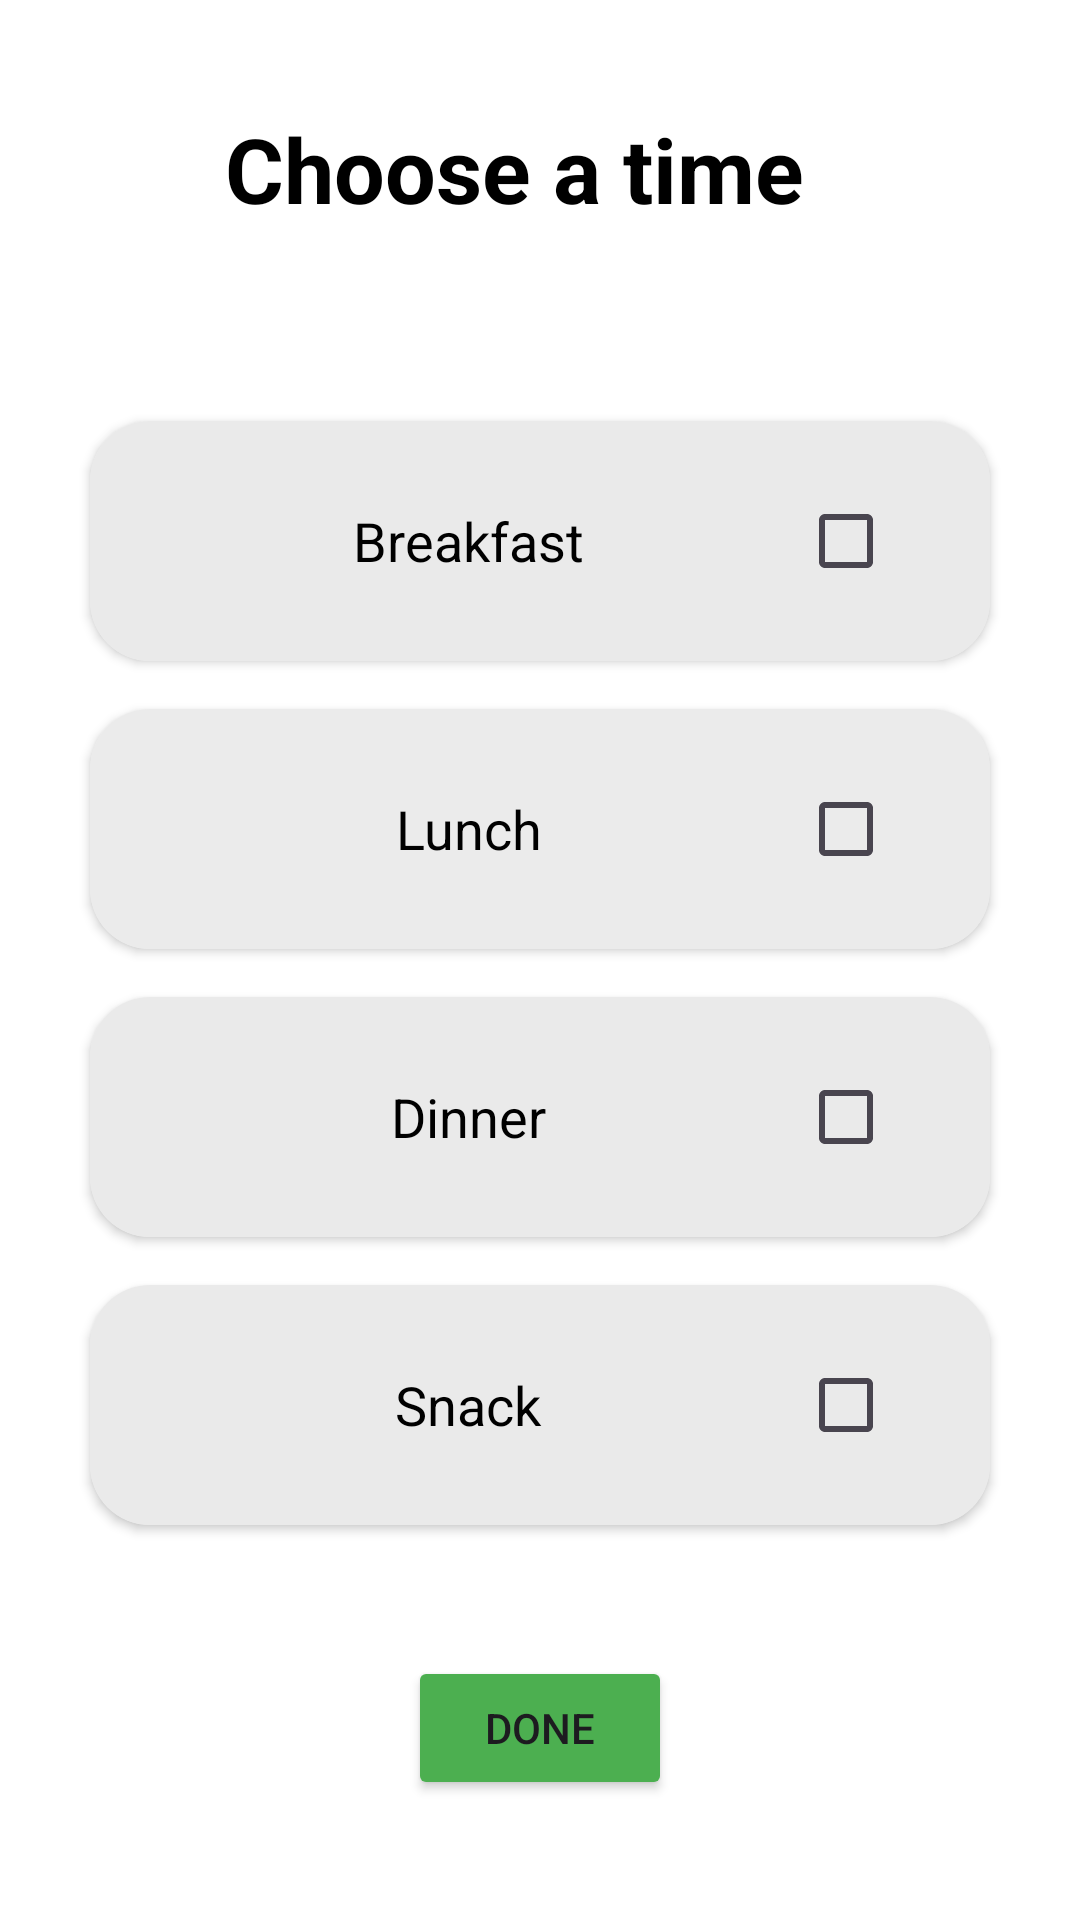

Here is an Android app screen rendered from its layout file. Give the layout XML and the strings, colors and styles it references.
<!-- AndroidManifest.xml: application theme Theme.CodiaDemo -->
<!-- res/layout/activity_meal_time.xml -->
<?xml version="1.0" encoding="utf-8"?>
<androidx.constraintlayout.widget.ConstraintLayout xmlns:android="http://schemas.android.com/apk/res/android"
    android:background="#FFFFFF"
    xmlns:app="http://schemas.android.com/apk/res-auto"
    xmlns:tools="http://schemas.android.com/tools"
    android:id="@+id/main"
    android:layout_width="match_parent"
    android:layout_height="match_parent"
    tools:context=".MealTimeActivity">

    
    <ImageView
        android:id="@+id/imageView10"
        android:layout_width="396dp"
        android:layout_height="159dp"
        android:scaleType="centerCrop"
        app:layout_constraintEnd_toEndOf="parent"
        app:layout_constraintHorizontal_bias="0.466"
        app:layout_constraintStart_toStartOf="parent"
        app:layout_constraintTop_toTopOf="parent"
        app:layout_constraintVertical_bias="0.08"
        app:srcCompat="@drawable/iv_home_page_image" />


    <ImageView
        android:id="@+id/imageView3"
        android:layout_width="403dp"
        android:layout_height="57dp"
        android:layout_marginTop="116dp"
        app:layout_constraintEnd_toEndOf="parent"
        app:layout_constraintStart_toStartOf="parent"
        app:layout_constraintTop_toTopOf="parent"
        app:srcCompat="@drawable/iv_home_page_rectangle2" />

    
    <ImageView
        android:id="@+id/iv_home_page_rectangle4"
        android:layout_width="360dp"
        android:layout_height="63dp"
        android:layout_marginTop="24dp"
        android:background="@drawable/iv_home_page_rectangle4"
        android:scaleType="centerInside"
        app:layout_constraintEnd_toEndOf="parent"
        app:layout_constraintStart_toStartOf="parent"
        app:layout_constraintTop_toTopOf="parent" />

    
    <TextView
        android:id="@+id/titleText"
        android:layout_width="wrap_content"
        android:layout_height="wrap_content"
        android:layout_marginTop="36dp"
        android:text="Choose a time"
        android:textColor="@android:color/black"
        android:textSize="30sp"
        android:textStyle="bold"
        app:layout_constraintEnd_toEndOf="parent"
        app:layout_constraintHorizontal_bias="0.449"
        app:layout_constraintStart_toStartOf="parent"
        app:layout_constraintTop_toTopOf="parent" />

    <LinearLayout
        android:id="@+id/timeSelectionLayout"
        android:layout_width="match_parent"
        android:layout_height="wrap_content"
        android:layout_marginTop="20dp"
        android:gravity="center"
        android:orientation="vertical"
        app:layout_constraintBottom_toTopOf="@id/buttonDone"
        app:layout_constraintEnd_toEndOf="parent"
        app:layout_constraintStart_toStartOf="parent"
        app:layout_constraintTop_toBottomOf="@id/titleText">

        
        <androidx.cardview.widget.CardView
            android:layout_width="300dp"
            android:layout_height="wrap_content"
            android:layout_margin="8dp"
            android:backgroundTint="#AAFFFFFF"
            app:cardCornerRadius="20dp">

            <LinearLayout
                android:layout_width="match_parent"
                android:layout_height="wrap_content"
                android:background="#EAEAEA"
                android:gravity="center_vertical"
                android:orientation="horizontal"
                android:padding="16dp">

                <TextView
                    android:id="@+id/Breakfast"
                    android:layout_width="0dp"
                    android:layout_height="wrap_content"
                    android:layout_weight="1"
                    android:gravity="center"
                    android:text="Breakfast"
                    android:textColor="@android:color/black"
                    android:textSize="18sp" />

                <CheckBox
                    android:id="@+id/checkBoxBreakfast"
                    android:layout_width="wrap_content"
                    android:layout_height="wrap_content" />
            </LinearLayout>
        </androidx.cardview.widget.CardView>

        
        <androidx.cardview.widget.CardView
            android:layout_width="300dp"
            android:layout_height="wrap_content"
            android:layout_margin="8dp"
            android:backgroundTint="#AAFFFFFF"
            app:cardCornerRadius="20dp">

            <LinearLayout
                android:layout_width="match_parent"
                android:layout_height="wrap_content"
                android:background="#EBEBEB"
                android:gravity="center_vertical"
                android:orientation="horizontal"
                android:padding="16dp">

                <TextView
                    android:id="@+id/Lunch"
                    android:layout_width="0dp"
                    android:layout_height="wrap_content"
                    android:layout_weight="1"
                    android:gravity="center"
                    android:text="Lunch"
                    android:textColor="@android:color/black"
                    android:textSize="18sp" />

                <CheckBox
                    android:id="@+id/checkBoxLunch"
                    android:layout_width="wrap_content"
                    android:layout_height="wrap_content" />
            </LinearLayout>
        </androidx.cardview.widget.CardView>

        
        <androidx.cardview.widget.CardView
            android:layout_width="300dp"
            android:layout_height="wrap_content"
            android:layout_margin="8dp"
            android:backgroundTint="#AAFFFFFF"
            app:cardCornerRadius="20dp">

            <LinearLayout
                android:layout_width="match_parent"
                android:layout_height="wrap_content"
                android:background="#EAEAEA"
                android:gravity="center_vertical"
                android:orientation="horizontal"
                android:padding="16dp">

                <TextView
                    android:id="@+id/Dinner"
                    android:layout_width="0dp"
                    android:layout_height="wrap_content"
                    android:layout_weight="1"
                    android:gravity="center"
                    android:text="Dinner"
                    android:textColor="@android:color/black"
                    android:textSize="18sp" />

                <CheckBox
                    android:id="@+id/checkBoxDinner"
                    android:layout_width="wrap_content"
                    android:layout_height="wrap_content" />
            </LinearLayout>
        </androidx.cardview.widget.CardView>

        
        <androidx.cardview.widget.CardView
            android:layout_width="300dp"
            android:layout_height="wrap_content"
            android:layout_margin="8dp"
            android:backgroundTint="#AAFFFFFF"
            app:cardCornerRadius="20dp">

            <LinearLayout
                android:layout_width="match_parent"
                android:layout_height="wrap_content"
                android:background="#EAEAEA"
                android:gravity="center_vertical"
                android:orientation="horizontal"
                android:padding="16dp">

                <TextView
                    android:id="@+id/Snack"
                    android:layout_width="0dp"
                    android:layout_height="wrap_content"
                    android:layout_weight="1"
                    android:gravity="center"
                    android:text="Snack"
                    android:textColor="@android:color/black"
                    android:textSize="18sp" />

                <CheckBox
                    android:id="@+id/checkBoxSnack"
                    android:layout_width="wrap_content"
                    android:layout_height="wrap_content" />
            </LinearLayout>
        </androidx.cardview.widget.CardView>
    </LinearLayout>

    
    <Button
        android:id="@+id/buttonDone"
        android:layout_width="wrap_content"
        android:layout_height="wrap_content"
        android:layout_marginBottom="40dp"
        android:backgroundTint="@color/colorPrimary"
        android:text="Done"
        app:layout_constraintBottom_toBottomOf="parent"
        app:layout_constraintEnd_toEndOf="parent"
        app:layout_constraintStart_toStartOf="parent" />

</androidx.constraintlayout.widget.ConstraintLayout>
<!-- resources referenced by this layout -->
<resources>
  <color name="colorPrimary">#4CAF50</color>
  <!-- drawable iv_home_page_rectangle2 (drawable) -->
  <vector xmlns:android="http://schemas.android.com/apk/res/android" xmlns:aapt="http://schemas.android.com/aapt" android:width="390.00dp" android:height="53.00dp" android:viewportWidth="390" android:viewportHeight="53">
      <path android:pathData="M0 0h390v53H0V0Z">
          <aapt:attr name="android:fillColor">
              <gradient android:type="linear" android:startX="195" android:startY="0" android:endX="195" android:endY="53">
                  <item android:color="#00FFFFFF" android:offset="0"/>
                  <item android:color="#BFFFFFFF" android:offset="0.35"/>
                  <item android:color="#FFFFFFFF" android:offset="0.78"/>
              </gradient>
          </aapt:attr>
      </path>
  </vector>
  <!-- drawable iv_home_page_rectangle4 (drawable) -->
  <?xml version="1.0" encoding="utf-8"?>
  <shape xmlns:android="http://schemas.android.com/apk/res/android"
    android:shape="rectangle">
      <corners android:radius="10dp" /><gradient
  android:type="linear"
  android:angle="0"
  android:startColor="#B2FFFFFF"
  android:endColor="#B2FFFFFF" />
  </shape>
  <style name="Theme.CodiaDemo" parent="Base.Theme.CodiaDemo" />
  <style name="Base.Theme.CodiaDemo" parent="Theme.Material3.DayNight.NoActionBar">
  
          <item name="colorPrimary">@color/colorPrimary</item>
  
          <item name="android:windowDisablePreview">true</item>
      </style>
</resources>
